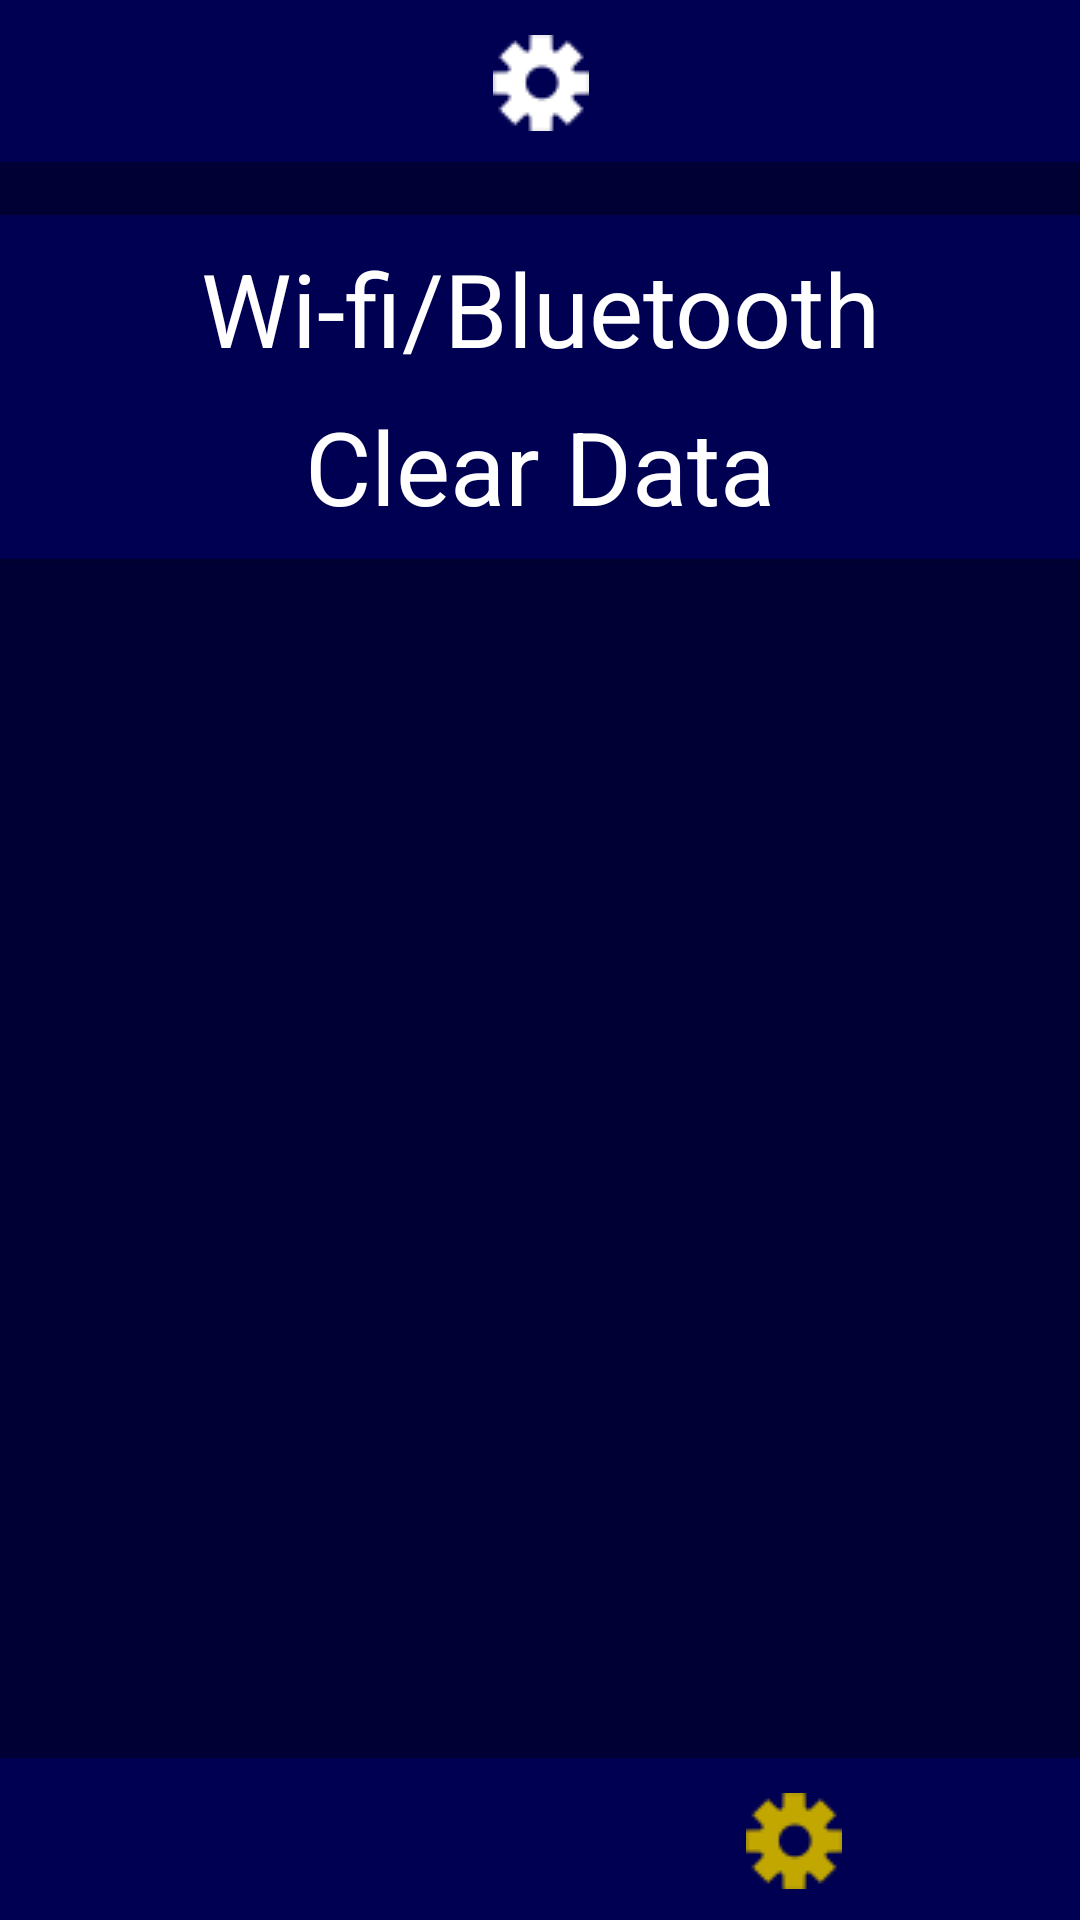

Android layout source for this screen:
<!-- AndroidManifest.xml: application theme Theme.OnCLickRecyclerView -->
<!-- res/layout/activity_settings.xml -->
<?xml version="1.0" encoding="utf-8"?>
<androidx.constraintlayout.widget.ConstraintLayout xmlns:android="http://schemas.android.com/apk/res/android"
    xmlns:app="http://schemas.android.com/apk/res-auto"
    xmlns:tools="http://schemas.android.com/tools"
    android:layout_width="match_parent"
    android:layout_height="match_parent"
    android:background="@color/backgroundBlue"
    tools:context=".ui.theme.Settings">

    <androidx.appcompat.widget.Toolbar
        android:id="@+id/toolbar_main"
        android:layout_width="match_parent"
        android:layout_height="54dp"
        android:background="@color/BarBlue"
        app:layout_constraintBottom_toBottomOf="parent"
        app:layout_constraintEnd_toEndOf="parent"
        app:layout_constraintHorizontal_bias="0.0"
        app:layout_constraintStart_toStartOf="parent"
        app:layout_constraintTop_toTopOf="parent"
        app:layout_constraintVertical_bias="0.0"
        app:titleTextColor="@color/white" />

    <ImageButton
        android:id="@+id/Settings"
        android:layout_width="191dp"
        android:layout_height="55dp"
        android:background="@android:color/transparent"
        app:layout_constraintBottom_toBottomOf="@+id/toolbar_main"

        app:layout_constraintEnd_toEndOf="parent"
        app:layout_constraintStart_toStartOf="parent"
        app:layout_constraintTop_toTopOf="parent"
        app:srcCompat="@drawable/settings1732"
        app:tint="@color/white" />

    <androidx.appcompat.widget.Toolbar
        android:id="@+id/NavBar"
        android:layout_width="match_parent"
        android:layout_height="54dp"
        android:background="@color/BarBlue"
        app:layout_constraintBottom_toBottomOf="parent"
        app:layout_constraintEnd_toEndOf="parent"
        app:layout_constraintStart_toStartOf="parent"
        app:titleTextColor="@color/white" />

    <ImageButton
        android:id="@+id/HomeButton"
        android:layout_width="193dp"
        android:layout_height="54dp"
        android:layout_marginBottom="1dp"
        android:background="@android:color/transparent"
        app:tint="@color/white"
        app:layout_constraintBottom_toBottomOf="@+id/NavBar"
        app:layout_constraintHorizontal_bias="0.055"
        app:layout_constraintStart_toStartOf="parent"
        app:layout_constraintTop_toTopOf="@+id/NavBar"
        app:layout_constraintVertical_bias="0.0"
        app:srcCompat="@drawable/house32" />

    <ImageButton
        android:id="@+id/SettingsButton"
        android:layout_width="191dp"
        android:layout_height="55dp"
        android:background="@android:color/transparent"
        app:tint="@color/yellow"
        app:layout_constraintBottom_toBottomOf="@+id/NavBar"
        app:layout_constraintEnd_toEndOf="@+id/NavBar"
        app:layout_constraintHorizontal_bias="0.968"
        app:layout_constraintTop_toTopOf="@+id/NavBar"
        app:layout_constraintVertical_bias="0.0"
        app:srcCompat="@drawable/settings1732" />


    <androidx.appcompat.widget.AppCompatButton
        android:id="@+id/WifiSettings"
        android:layout_width="match_parent"
        android:layout_height="62dp"
        android:text="Wi-fi/Bluetooth"
        android:background="@color/BarBlue"
        android:textColor="@color/white"
        android:textAppearance="@style/TextAppearance.AppCompat.Display1"
        app:layout_constraintBottom_toBottomOf="parent"
        app:layout_constraintEnd_toEndOf="parent"
        app:layout_constraintHorizontal_bias="0.444"
        app:layout_constraintStart_toStartOf="parent"
        app:layout_constraintTop_toTopOf="parent"
        app:layout_constraintVertical_bias="0.124" />

    <androidx.appcompat.widget.AppCompatButton
        android:id="@+id/ClearData"
        android:layout_width="match_parent"
        android:layout_height="62dp"
        android:background="@color/BarBlue"
        android:text="Clear Data"
        android:textAppearance="@style/TextAppearance.AppCompat.Display1"
        android:textColor="@color/white"
        app:layout_constraintBottom_toBottomOf="parent"
        app:layout_constraintEnd_toEndOf="parent"
        app:layout_constraintHorizontal_bias="0.0"
        app:layout_constraintStart_toStartOf="parent"
        app:layout_constraintTop_toTopOf="parent"
        app:layout_constraintVertical_bias="0.215" />
</androidx.constraintlayout.widget.ConstraintLayout>
<!-- resources referenced by this layout -->
<resources>
  <color name="BarBlue">#000053</color>
  <color name="backgroundBlue">#000034</color>
  <color name="white">#FFFFFFFF</color>
  <color name="yellow">#C1A700</color>
  <!-- drawable settings1732: png bitmap (drawable, 820 bytes) -->
  <style name="Theme.OnCLickRecyclerView" parent="Theme.AppCompat.Light.NoActionBar">
          <item name="android:statusBarColor" tools:targetApi="l">#308d46</item>
      </style>
</resources>
